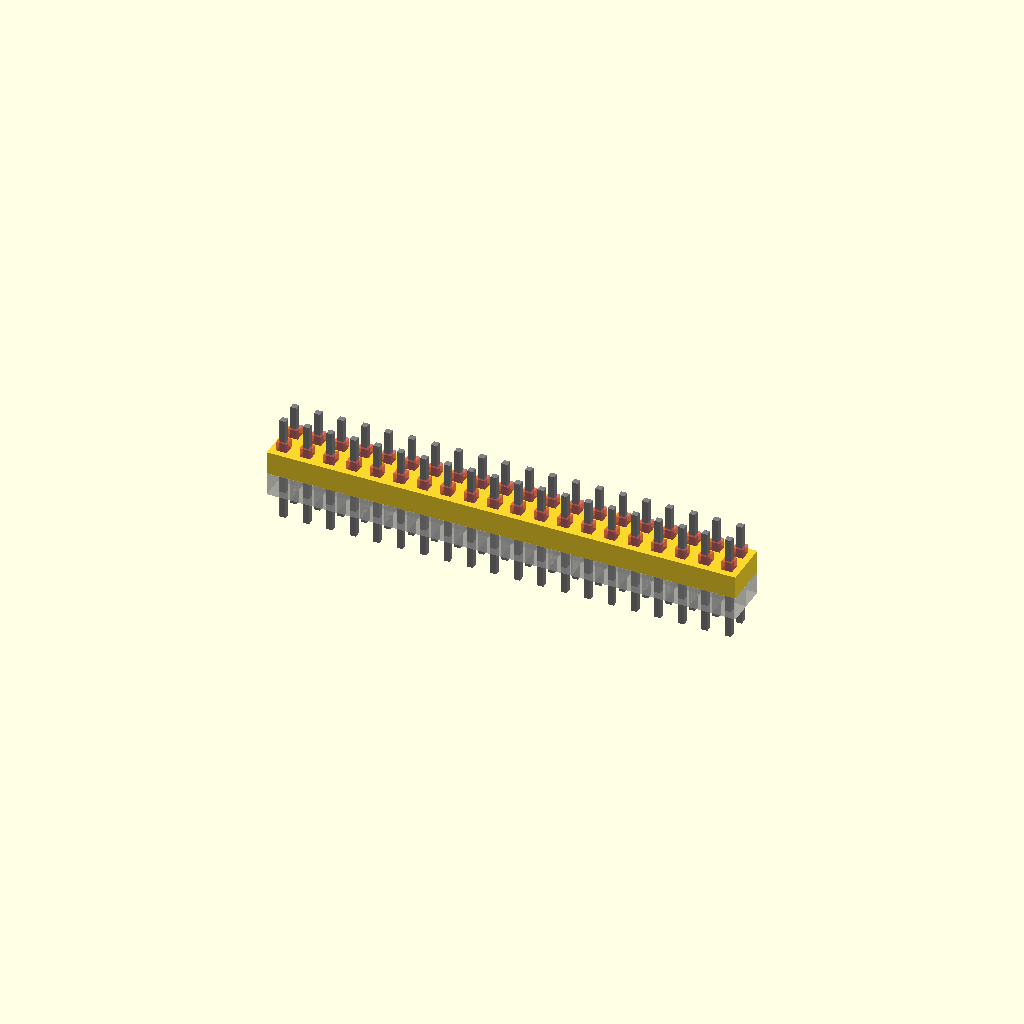
Cell 1: the model at its default parameters.
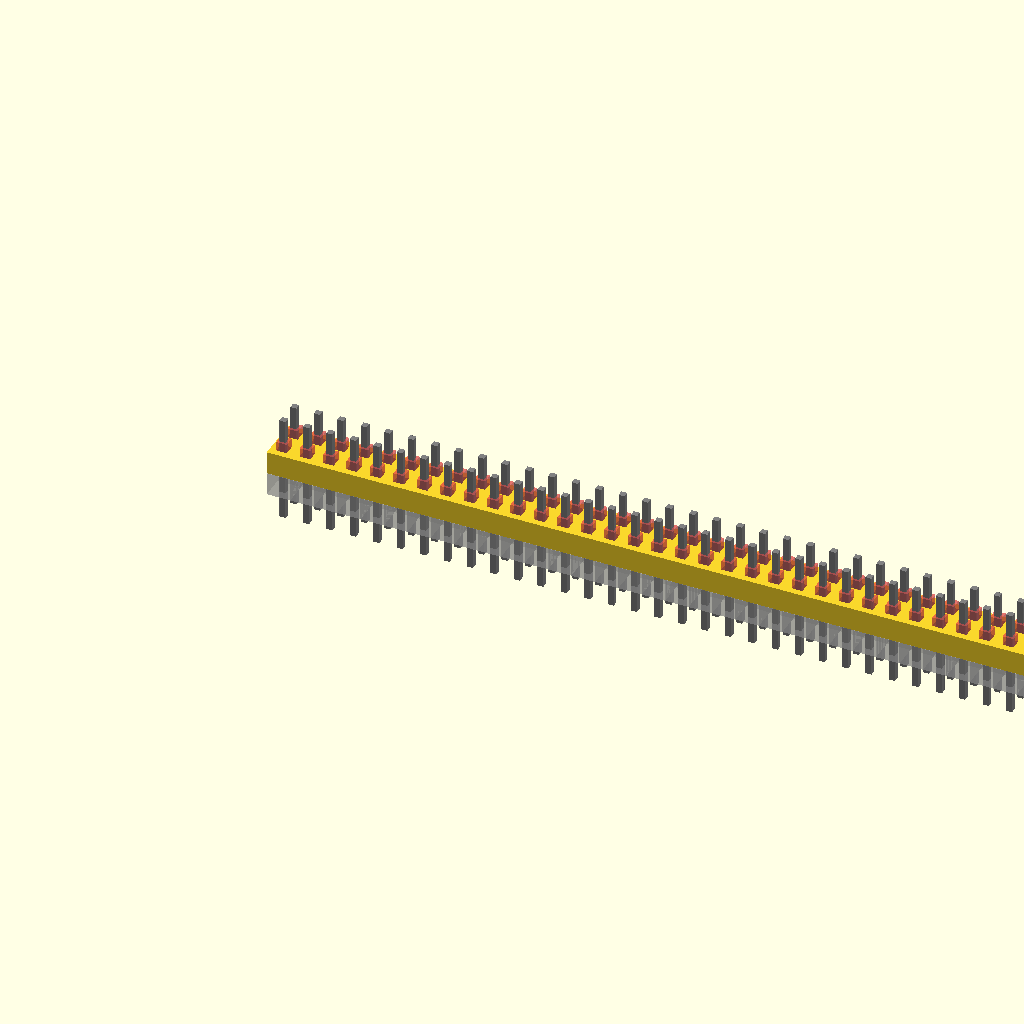
Cell 2 — x_count set to 40, the other parameters unchanged.
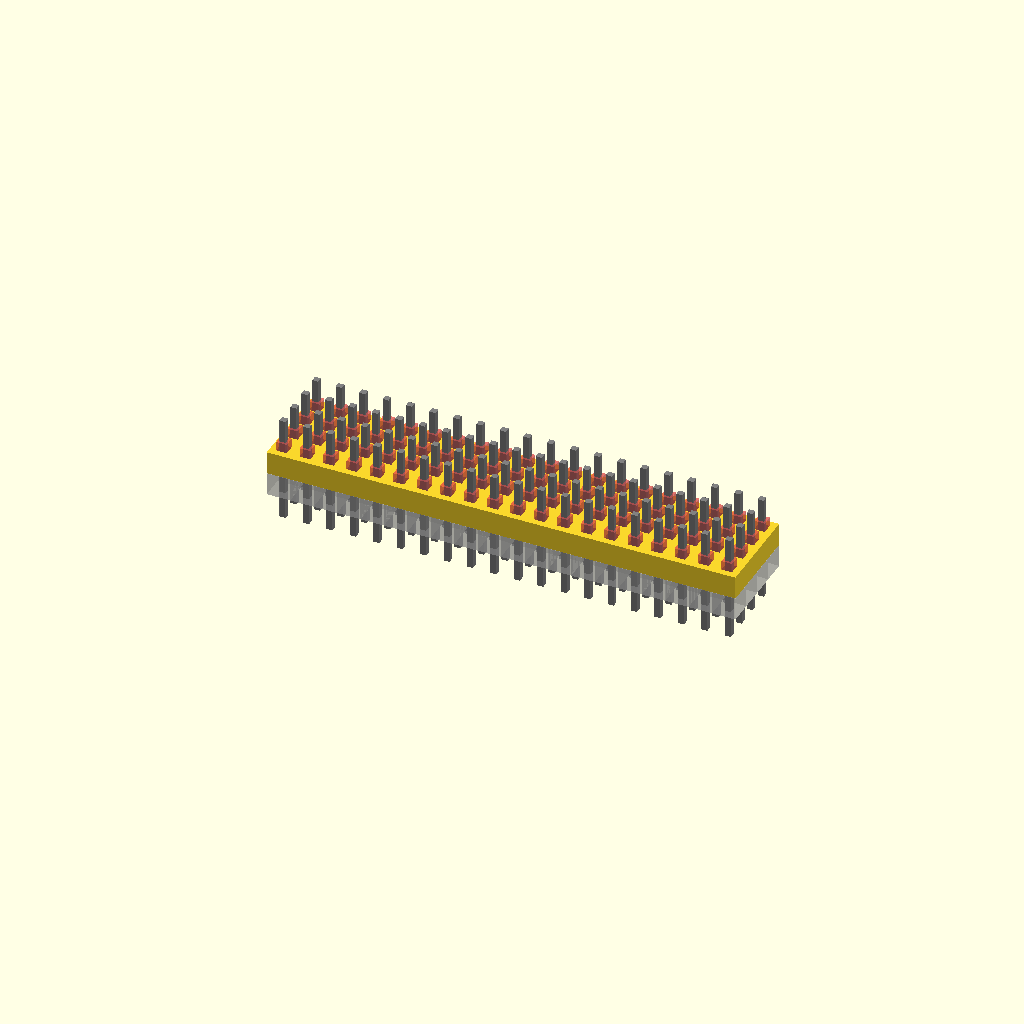
Cell 3: y_count = 4 (everything else at default).
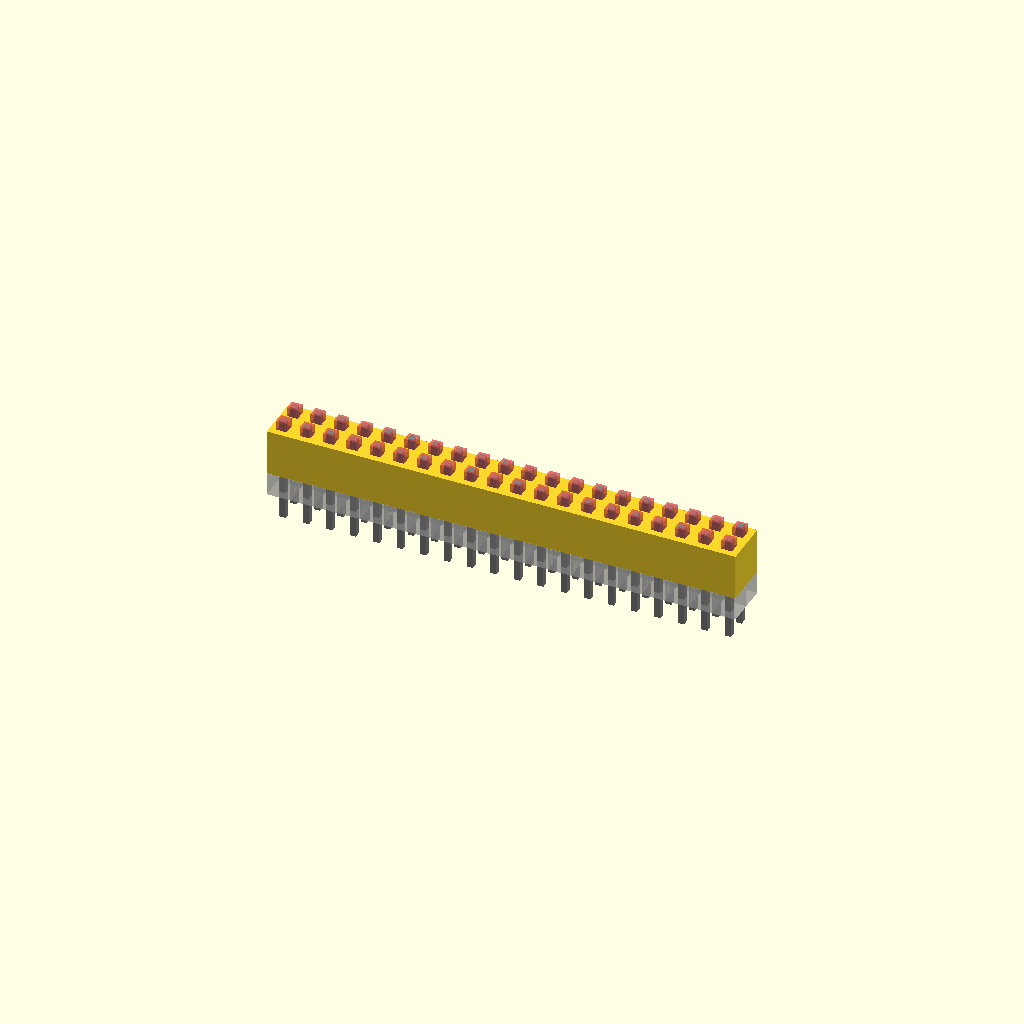
Cell 4: the same model with spacer_height = 5.
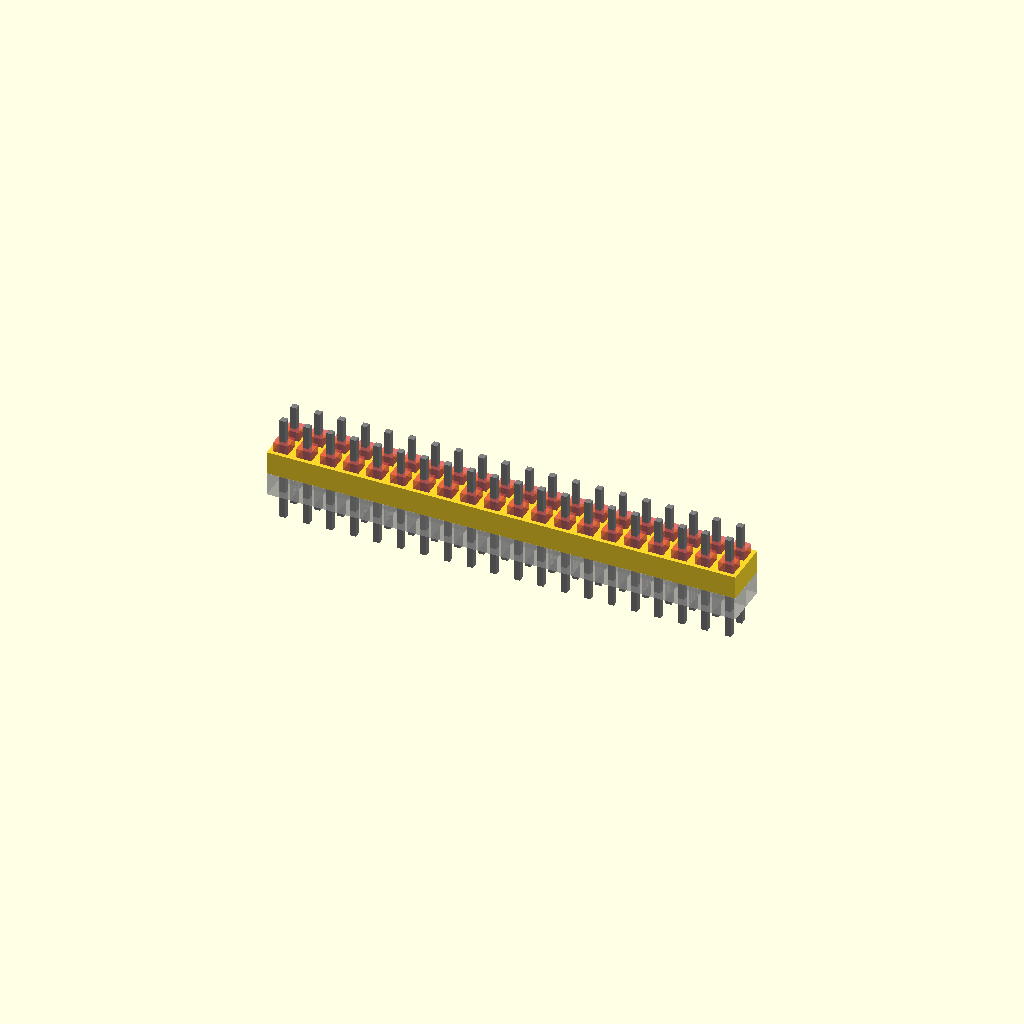
Cell 5 — tolerance set to 1, the other parameters unchanged.
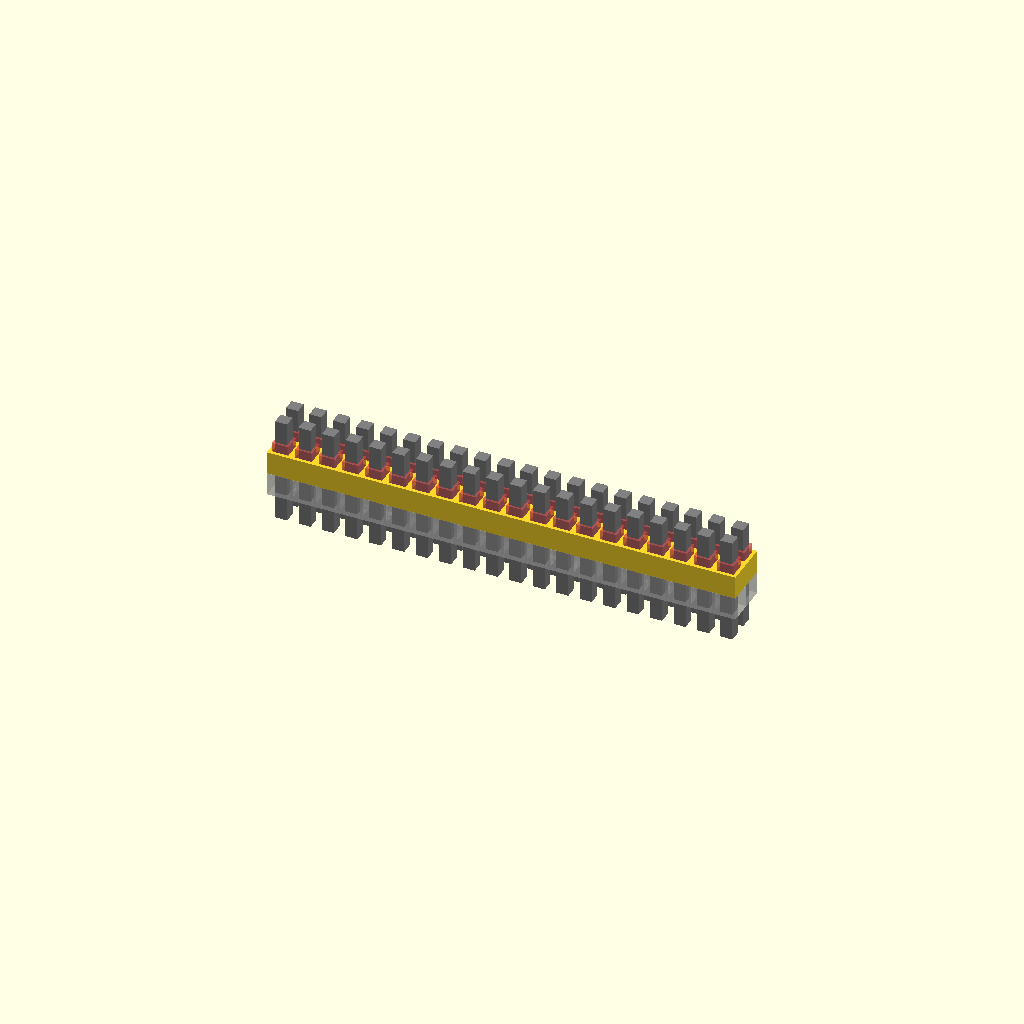
Cell 6: header_width = 1.3 (everything else at default).
All cells are drawn from one camera (rotation 55°, 0°, 25°, orthographic, colour scheme Cornfield), so only the parameter changes between them.
Source of the model, Parametric Header Spacer/male_header_spacer.scad:
$fn = 100;

/* Spacer Settings */
x_count = 20;
y_count = 2;
spacer_height = 2.5;
tolerance = 0.5;

/* Currently Assuming Imperial Header Size */
header_width = 0.65;
header_length = 6;
header_spacing = 2.54;

module header_spacer(x_count, y_count, spacer_height, header_width, header_length, header_spacing, tolerance)
{
    module female_header_req(hw, hl, sh, tol)
    {
        union()
        {
            #translate([-(hw+tol)/2,-(hw+tol)/2,-1])
                cube([hw+tol,hw+tol,sh+2]);
            
            /* Male Header Visualisation */
            %union()
            {
                translate([-(hw)/2,-(hw)/2,-3-2.5]) color("grey")
                    cube([hw,hw,hl+3+2.5]);
                translate([0,0,-(header_spacing)/2])
                    cube([header_spacing,header_spacing,(2.5)],  center=true);
            }
        }
    }
    
    difference()
    {
        /* Spacer */
        translate([header_spacing/2, header_spacing/2, 0]) 
            cube([header_spacing*x_count,header_spacing*y_count,spacer_height]);
        
        /* Cutout */
        for ( xi = [1 : 1 : x_count] )
        for ( yi = [1 : 1 : y_count] )
        translate([header_spacing*xi, header_spacing*yi, 0]) 
        female_header_req(header_width, header_length, spacer_height, tolerance);

    }
}

header_spacer(x_count, y_count, spacer_height, header_width, header_length, header_spacing, tolerance);
Parameter table extracted from the source (name, type, default, range or options):
x_count: number, default 20
y_count: number, default 2
spacer_height: number, default 2.5
tolerance: number, default 0.5
header_width: number, default 0.65
header_length: number, default 6
header_spacing: number, default 2.54
